Run: headless pygame with SDL's dummy video driver; simulated clock (each Clock.tick advances the game by its frame time, no real sleeping); random seed 0; keys injected as events and as key.get_pressed() state; no mouse input.
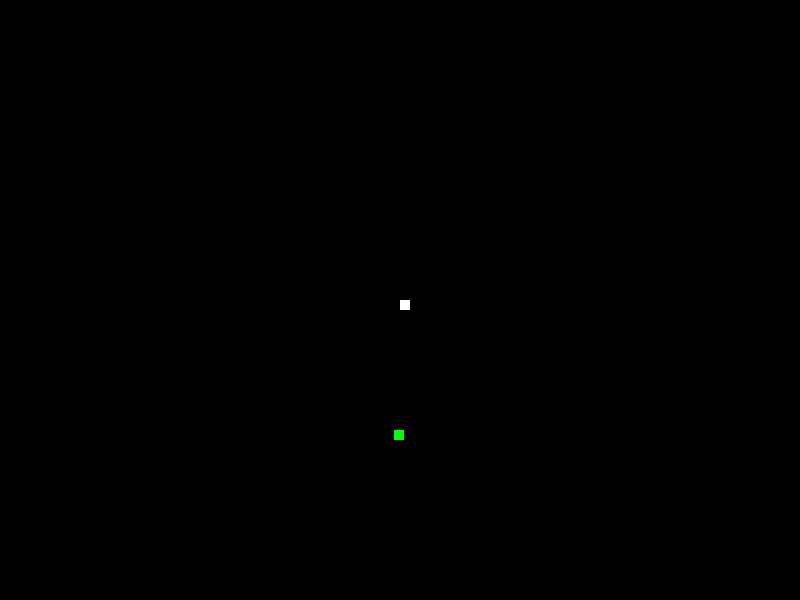
Frame 1 of 4 · flips 1–60 · no input
Frame 2 of 4 · flips 61–180 · tapped SPACE, RETURN · held RIGHT (→), D · screen unchanged from frame 1, image omitted
Frame 3 of 4 · flips 181–300 · held DOWN (↓), S · screen unchanged from frame 2, image omitted
Frame 4 of 4 · flips 301–420 · held LEFT (←), A, UP (↑), W · screen unchanged from frame 3, image omitted

The pygame program that drew these frames:

#Game Development
#Description: Create the classic Snake game using the pygame library.



import pygame
import time
import random

pygame.init()

# Screen settings
width, height = 800, 600
game_display = pygame.display.set_mode((width, height))
pygame.display.set_caption("Snake Game")

# Colors
white = (255, 255, 255)
black = (0, 0, 0)
red = (255, 0, 0)
green = (0, 255, 0)

# Snake settings
snake_block = 10
snake_speed = 15

# Game loop
def game_loop():
    game_over = False
    snake_list = [[width // 2, height // 2]]
    food = [random.randint(0, width - snake_block), random.randint(0, height - snake_block)]

    while not game_over:
        for event in pygame.event.get():
            if event.type == pygame.QUIT:
                game_over = True
        
        game_display.fill(black)
        pygame.draw.rect(game_display, green, (*food, snake_block, snake_block))
        for block in snake_list:
            pygame.draw.rect(game_display, white, (*block, snake_block, snake_block))
        
        pygame.display.update()
        time.sleep(1 / snake_speed)

    pygame.quit()
    quit()

game_loop()
